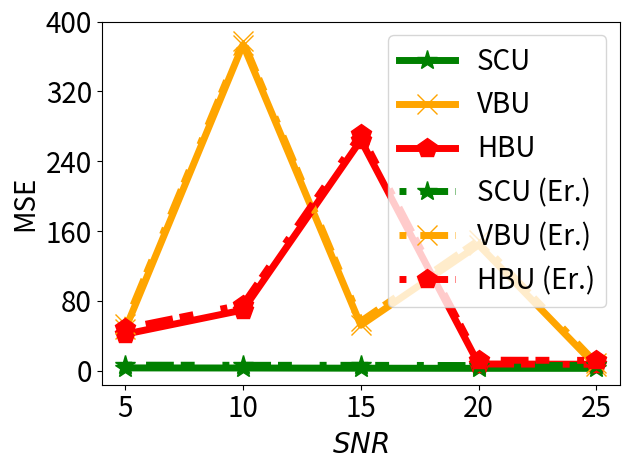

Reproduce this figure in Python.


import numpy as np
import matplotlib.pyplot as plt

epsilon = 3
beta = 1 / epsilon


x=[1, 2, 3, 4, 5]
# validation_for_plt =[97,95.8600, 94.9400, 93.5400, 93.2400]
# attack_for_plt=[0, 0.3524, 0, 0.1762, 0.1762]
# basic_for_plt=[99.8, 99.8, 99.8, 99.8, 99.8]

labels = ['5', '10', '15', '20', '25']
#unl_org_0=[28.59, 28.59, 28.59, 28.59, 28.59]
unl_org = [3.2772, 3.0893, 2.8695, 2.7420, 2.7011]

unl_hess_r = [41.8482, 69.5645, 264.1649, 7.7290, 7.4033]
unl_vbu = [47.4349, 373.5517, 52.0520, 144.0865, 4.9901]

unl_ss_w = [3.212, 3.1021, 2.8842, 2.7372, 2.7072]
#unl_ss_wo = [6.04, 21.44, 31.33, 42.16, 45.34]

unl_hess_r_back = [48.4942, 75.6450, 270.7839, 12.0696, 11.8375]
unl_vbu_back = [53.2619, 377.5891, 56.5367, 149.3794, 8.5334]

unl_ss_w_back = [6.3768, 6.2129, 6.1776, 5.9444, 6.0008]


plt.figure()
l_w=5
m_s=15
#plt.figure(figsize=(8, 5.3))
#plt.plot(x, unl_fr, color='blue', marker='^', label='Retrain',linewidth=l_w, markersize=m_s)
plt.plot(x, unl_ss_w, color='g',  marker='*',  label='SCU',linewidth=l_w, markersize=m_s)
#plt.plot(x, unl_ss_wo, color='palegreen',  marker='1',  label='MCFU$_{w/o}$',linewidth=l_w, markersize=m_s)

plt.plot(x, unl_vbu, color='orange',  marker='x',  label='VBU',linewidth=l_w,  markersize=m_s)

plt.plot(x, unl_hess_r, color='r',  marker='p',  label='HBU',linewidth=l_w, markersize=m_s)

plt.plot(x, unl_ss_w_back, color='g',  marker='*', linestyle=(0, (1, 2, 4)), label='SCU (Er.)',linewidth=l_w, markersize=m_s)
#plt.plot(x, unl_ss_wo, color='palegreen',  marker='1',  label='MCFU$_{w/o}$',linewidth=l_w, markersize=m_s)

plt.plot(x, unl_vbu_back, color='orange',  marker='x', linestyle=(0, (1, 2, 4)),  label='VBU (Er.)',linewidth=l_w,  markersize=m_s)

plt.plot(x, unl_hess_r_back, color='r',  marker='p', linestyle=(0, (1, 2, 4)), label='HBU (Er.)',linewidth=l_w, markersize=m_s)


#plt.plot(x, unl_vibu, color='silver',  marker='d',  label='VIBU',linewidth=4,  markersize=10)

# plt.plot(x, y_sa03, color='r',  marker='2',  label='AAAI21 A_acc, pr=0.3',linewidth=3, markersize=8)
# plt.plot(x, y_sa05, color='darkblue',  marker='4',  label='AAAI21 A_acc, pr=0.5',linewidth=3, markersize=8)
# plt.plot(x, y_ma03, color='darkviolet',  marker='3',  label='FedMC A_acc, pr=0.3',linewidth=3, markersize=8)
# plt.plot(x, y_ma05, color='cyan',  marker='p',  label='FedMC A_acc, pr=0.5',linewidth=3, markersize=8)


# plt.grid()
leg = plt.legend(fancybox=True, shadow=True)
# plt.xlabel('Malicious Client Ratio (%)' ,fontsize=16)
plt.ylabel('MSE' ,fontsize=20)
my_y_ticks = np.arange(0, 401, 80)
plt.yticks(my_y_ticks, fontsize=20)
plt.xlabel('$\it{SNR}$', fontsize=20)

plt.xticks(x, labels, fontsize=20)
# plt.title('CIFAR10 IID')
plt.legend(loc='best', fontsize=20)
plt.tight_layout()
#plt.title("MNIST")
plt.rcParams['figure.figsize'] = (2.0, 1)
plt.rcParams['image.interpolation'] = 'nearest'
plt.rcParams['figure.subplot.left'] = 0.11
plt.rcParams['figure.subplot.bottom'] = 0.08
plt.rcParams['figure.subplot.right'] = 0.977
plt.rcParams['figure.subplot.top'] = 0.969
plt.savefig('mnist_mse_clean_snr_rician_curve.png', dpi=200)
plt.show()